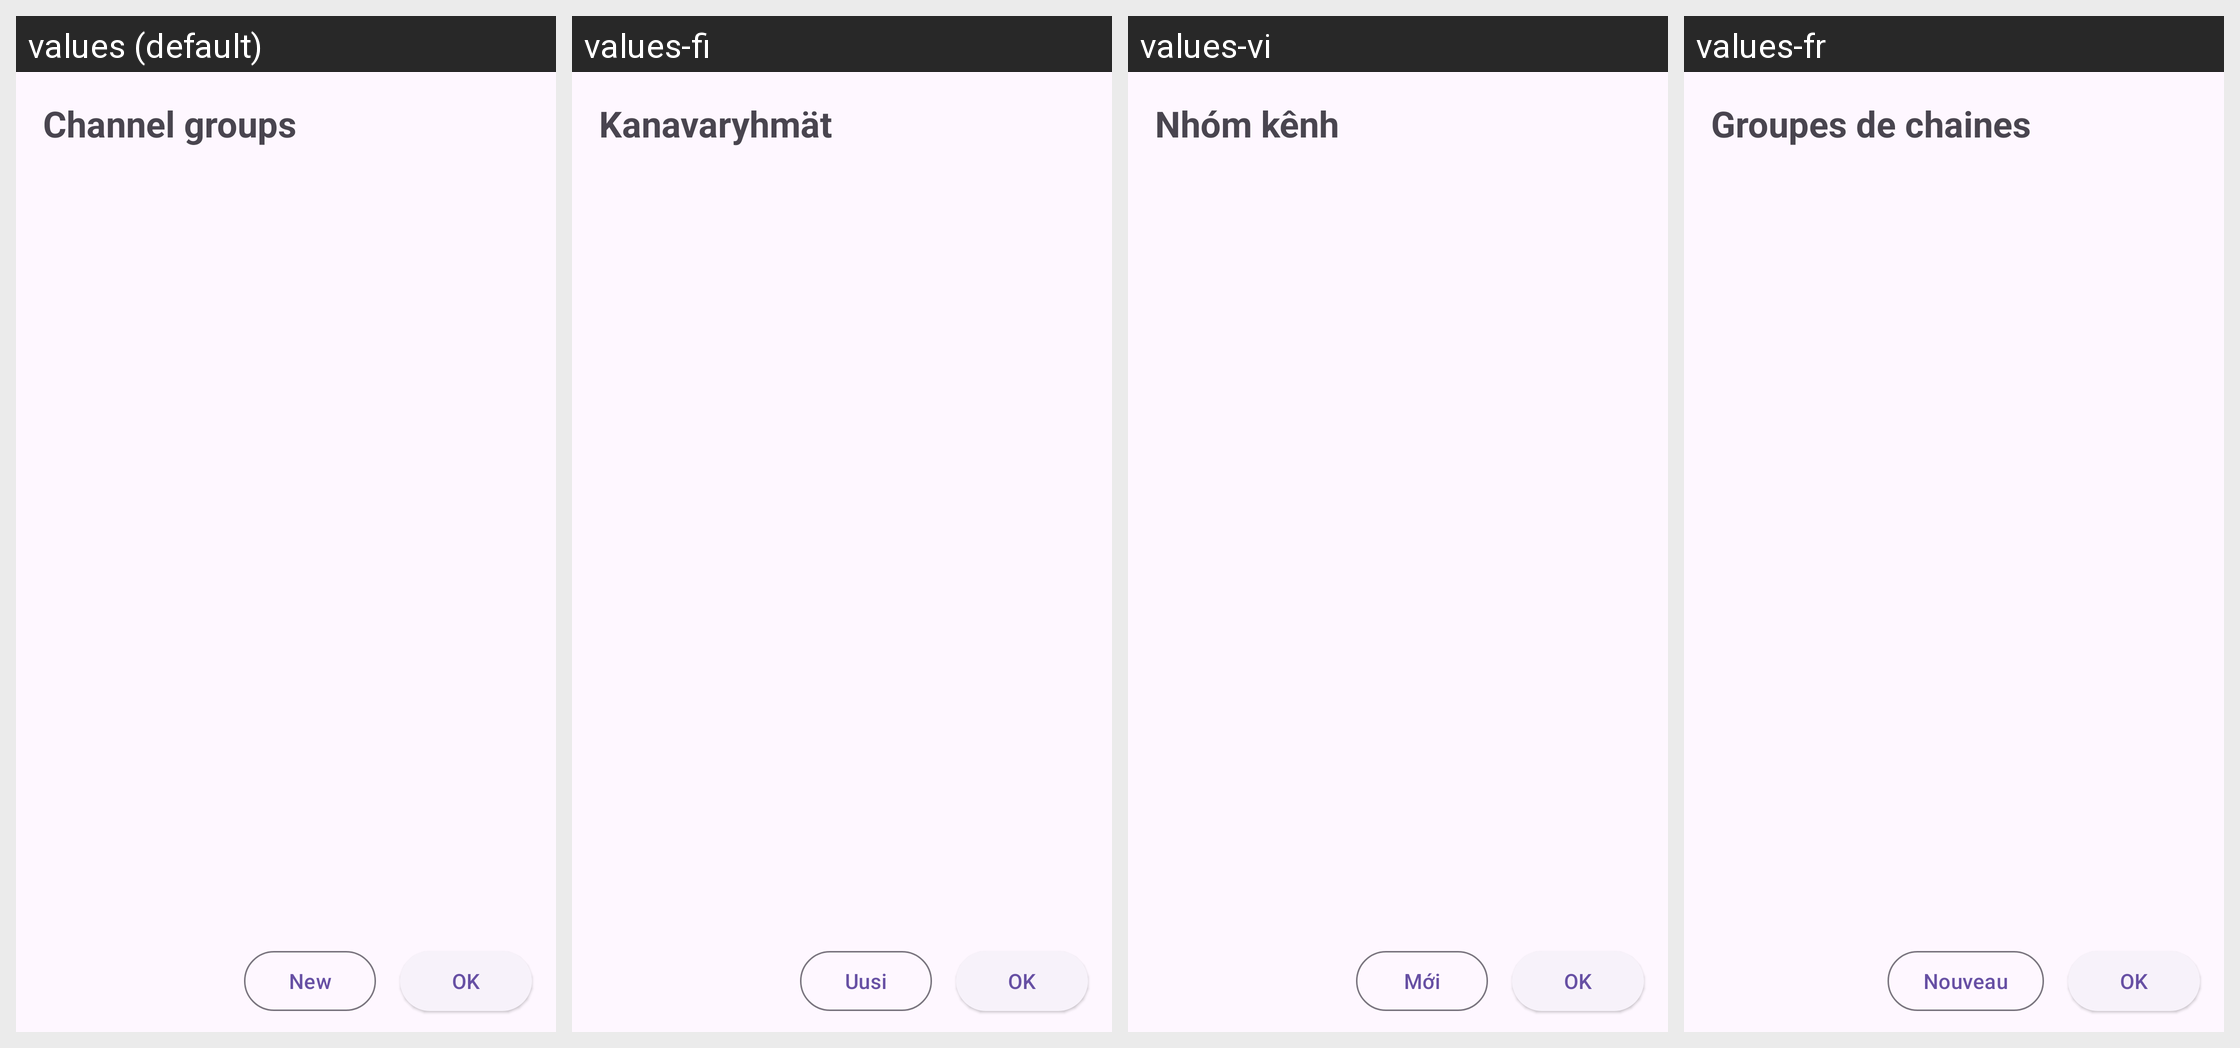

Strings drawn on this Android screen and how each of the app's shown locales translates them:
Android screen res/layout/dialog_subscription_groups.xml rendered under 4 locales, left to right: values (default), values-fi, values-vi, values-fr. Device: Nexus 5 (rendered at 1080×1920; each locale shown at half size, 540×960, under a caption strip naming it); theme BaseTheme.
Other locales in the repository, not shown: values-af, values-ar, values-as, values-az, values-azb, values-be, values-bg, values-bn, values-ca, values-ckb, values-cs, values-da, values-de, values-el, values-eo, values-es, values-et, values-eu, values-fa, values-fil, values-gu, values-haw, values-hi, values-hr, values-hu, values-hy, values-ia, values-in, values-is, values-it, values-iw, values-ja, values-km, values-ko, values-lt, values-lv, values-ml, values-mr, values-ms, values-nb-rNO, values-ne, values-nl, values-or, values-pa, values-pl, values-pt, values-pt-rBR, values-ro, values-ru, values-si, values-sk, values-so, values-sr, values-sv, values-ta, values-th, values-tk, values-tr, values-ug, values-uk, values-ur, values-uz, values-yue, values-zh-rCN, values-zh-rTW.
Strings drawn on this screen, with the default value and each locale's value (text and hints the layout hard-codes, and strings that could not be matched under every locale, appear in the picture but are not listed):

channel_groups
  values: Channel groups
  values-fi: Kanavaryhmät
  values-vi: Nhóm kênh
  values-fr: Groupes de chaines

new_group
  values: New
  values-fi: Uusi
  values-vi: Mới
  values-fr: Nouveau

okay
  values: OK
  values-fi: OK
  values-vi: OK
  values-fr: OK
